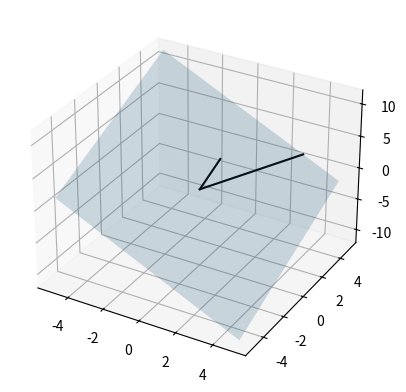

Write the Python code that produced this figure. (Note: this script raises an exception after producing the figure.)
import numpy as np
import matplotlib.pyplot as plt
import math
from mpl_toolkits.mplot3d import Axes3D

# matrix S
S = np.array( [ [3,0],
                [5,2],
                [1,2] ] )

# vector v
v = np.array([[-3], [1], [5]])
# v = np.array([[1], [7], [3]])


fig = plt.figure()
ax = fig.add_subplot(projection='3d')

# draw plane corresponding to the column space
xx, yy = np.meshgrid(np.linspace(-5,5,10),np.linspace(-5,5,10))
cp = np.cross(S[:,0],S[:,1])
z1 = (-cp[0]*xx - cp[1]*yy)/cp[2]
ax.plot_surface(xx,yy,z1,alpha=.2)


## plot the two vectors from matrix S
ax.plot([0, S[0,0]],[0, S[1,0]],[0, S[2,0]],'k')
ax.plot([0, S[0,1]],[0, S[1,1]],[0, S[2,1]],'k')

# and the vector v
ax.plot([0, v[0]],[0, v[1]],[0, v[2]],'r')


ax.view_init(elev=150,azim=0)
plt.show()
